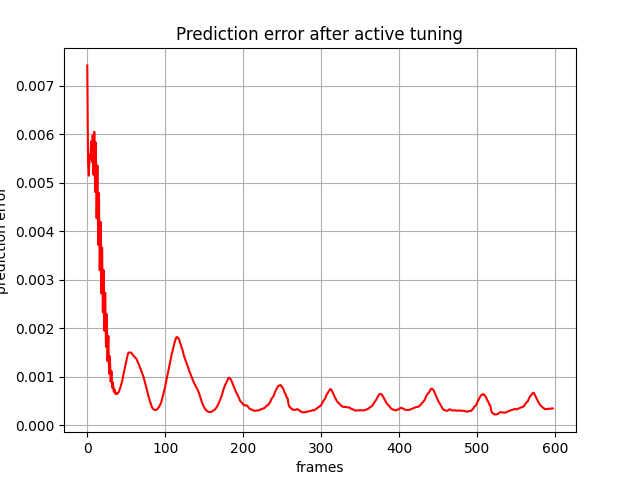

Source data for this figure (header and first rows):
, 0
0, 0.007417
1, 0.005437
2, 0.005143
3, 0.005561
4, 0.005487
5, 0.005849
6, 0.005428
7, 0.005978
8, 0.005163
9, 0.006048
10, 0.004807
11, 0.005829
12, 0.004266
13, 0.005354
14, 0.003721
15, 0.004785
16, 0.003195
17, 0.004192
18, 0.002717
19, 0.003663
20, 0.002325
21, 0.003197
22, 0.001946
23, 0.002728
24, 0.001615
25, 0.002288
26, 0.00132
27, 0.001836
28, 0.001062
29, 0.001416
30, 0.0008945
31, 0.001112
32, 0.000773
33, 0.0008746
34, 0.0006874
35, 0.0007336
36, 0.000644
37, 0.0006667
38, 0.0006386
39, 0.0006562
40, 0.0006724
41, 0.0007087
42, 0.0007546
43, 0.0008137
44, 0.000865
45, 0.0009209
46, 0.001008
47, 0.001095
48, 0.001169
49, 0.001249
50, 0.001325
51, 0.001397
52, 0.001461
53, 0.001495
54, 0.001497
55, 0.001497
56, 0.001495
57, 0.001477
58, 0.00146
59, 0.001434
... 538 more rows
